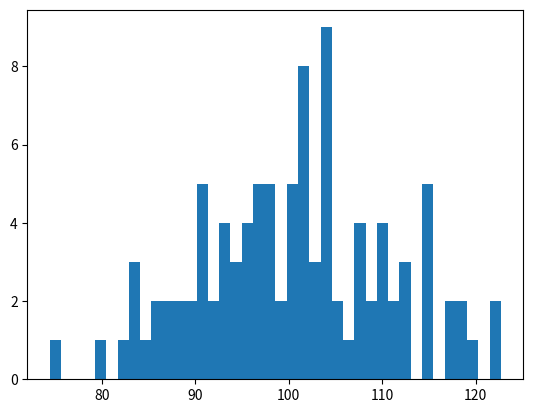

The script that saved this image: (Note: this script raises an exception after producing the figure.)
import numpy as np 
import matplotlib.pyplot as plt 

np.random.seed(0)
mu, sigma = 100, 10
a = np.random.normal(mu,sigma, size=100)
plt.hist(a,40,normed=1,histtype="stepfilled", facecolor="r", alpha=0.75)
plt.title("Histogram")

plt.show()
